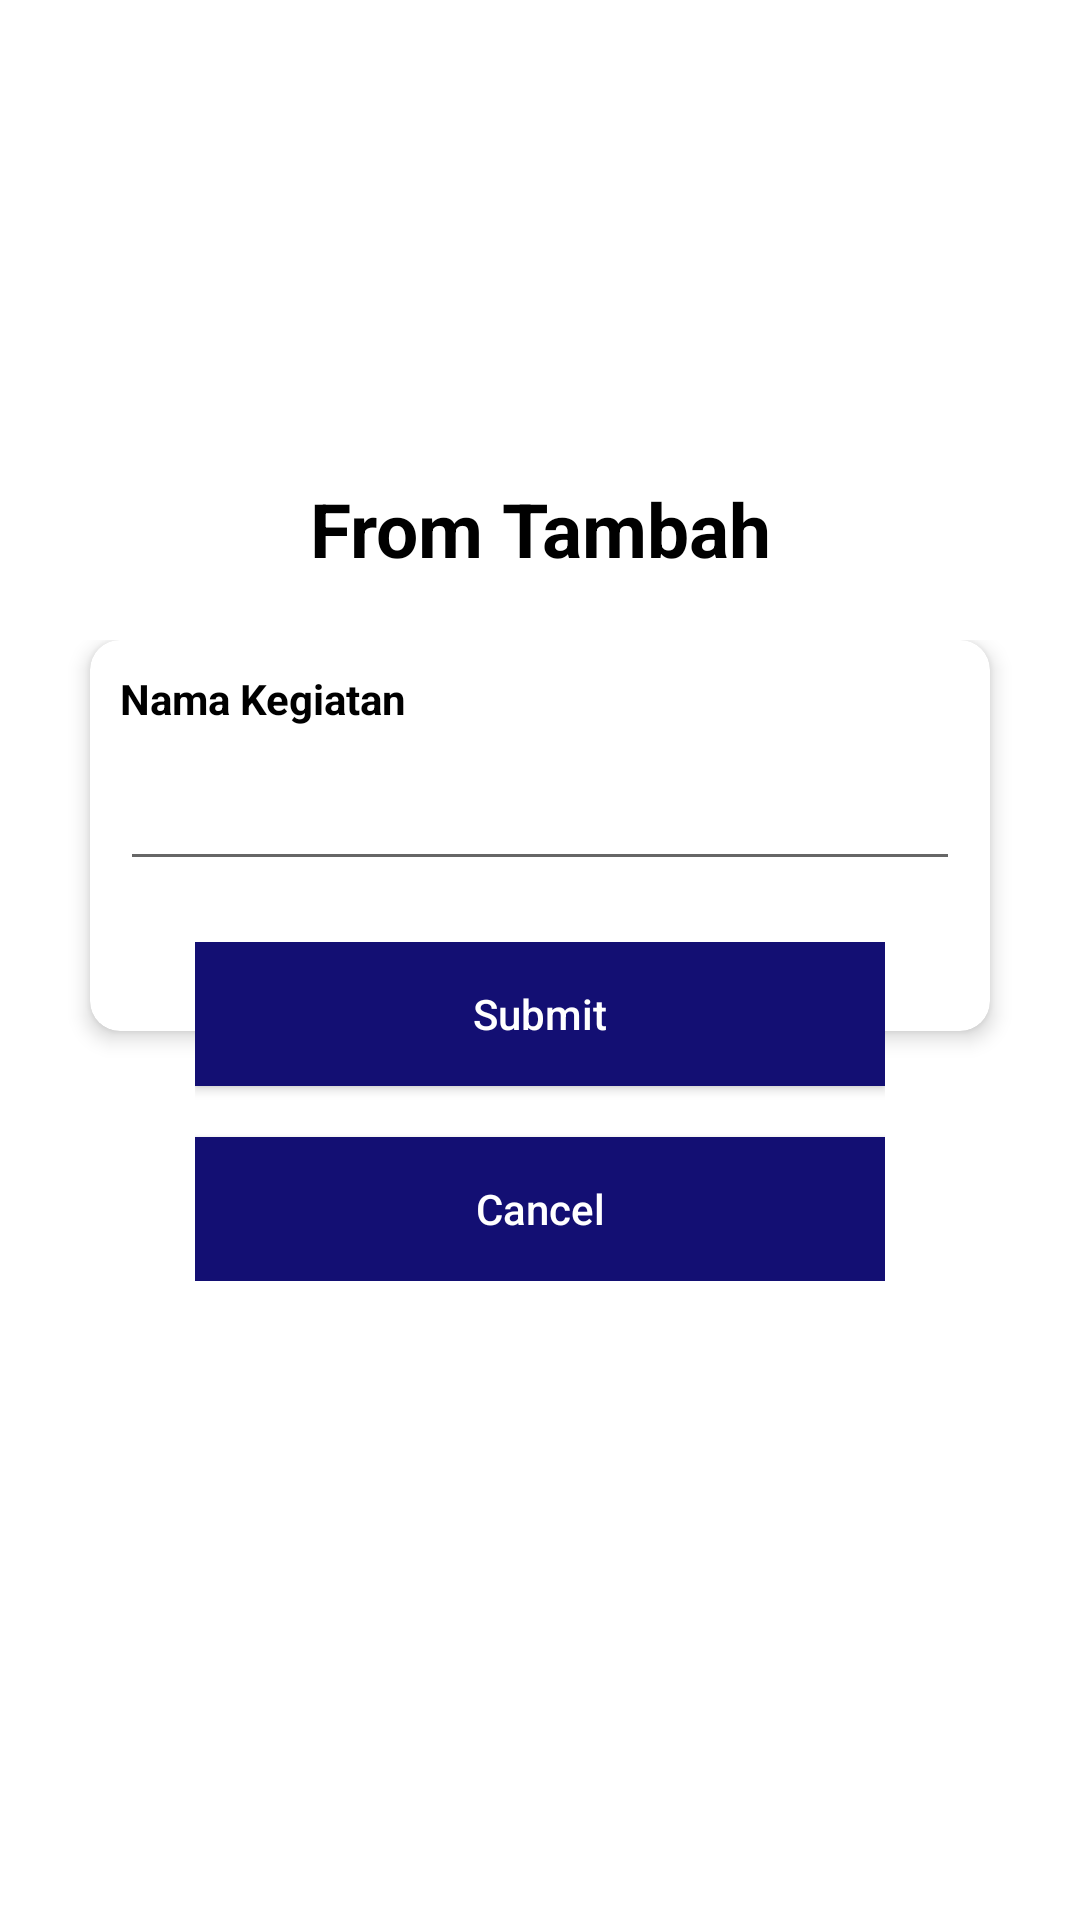

Produce the Android XML layout that renders to this screen, including the resource entries it uses.
<!-- AndroidManifest.xml: application theme AppTheme -->
<!-- res/layout/fragment_add.xml -->
<?xml version="1.0" encoding="utf-8"?>
<androidx.constraintlayout.widget.ConstraintLayout xmlns:android="http://schemas.android.com/apk/res/android"
    xmlns:app="http://schemas.android.com/apk/res-auto"
    xmlns:tools="http://schemas.android.com/tools"
    android:layout_width="match_parent"
    android:layout_height="match_parent"
    tools:ignore="VectorDrawableCompat">


    <TextView
        android:id="@+id/tv_formTambah"
        android:layout_width="wrap_content"
        android:layout_height="wrap_content"
        android:fontFamily="sans-serif"
        android:gravity="center_horizontal"
        android:text="From Tambah"
        android:textColor="#000"
        android:textSize="25dp"
        android:textStyle="bold"
        app:layout_constraintBottom_toTopOf="@+id/relativeLayout4"
        app:layout_constraintEnd_toEndOf="parent"
        app:layout_constraintStart_toStartOf="parent"
        app:layout_constraintTop_toTopOf="parent"
        app:layout_constraintVertical_bias="0.887" />

    <RelativeLayout
        android:id="@+id/relativeLayout4"
        android:layout_width="match_parent"
        android:layout_height="wrap_content"
        android:layout_margin="10dp"
        app:layout_constraintBottom_toBottomOf="parent"
        app:layout_constraintEnd_toEndOf="parent"
        app:layout_constraintStart_toStartOf="parent"
        app:layout_constraintTop_toTopOf="parent">

        <androidx.cardview.widget.CardView
            android:id="@+id/cv"
            android:layout_width="match_parent"
            android:layout_height="wrap_content"
            android:layout_gravity="center"
            android:layout_marginStart="20dp"
            android:layout_marginEnd="20dp"
            android:layout_marginBottom="20dp"
            app:cardCornerRadius="10dp"
            app:cardElevation="4dp">

            <LinearLayout
                android:layout_width="match_parent"
                android:layout_height="wrap_content"
                android:orientation="vertical"
                android:paddingBottom="50dp">

                <TextView
                    android:layout_width="wrap_content"
                    android:layout_height="wrap_content"
                    android:layout_gravity="left"
                    android:layout_margin="10dp"
                    android:text="Nama Kegiatan"
                    android:textColor="#000000"
                    android:textSize="14sp"
                    android:textStyle="bold" />

                <EditText
                    android:id="@+id/nametodo"
                    android:layout_width="match_parent"
                    android:layout_height="wrap_content"
                    android:layout_marginLeft="10dp"
                    android:layout_marginRight="10dp"
                    android:textColorHint="#170C0C0C" />
            </LinearLayout>

        </androidx.cardview.widget.CardView>

        <RelativeLayout
            android:layout_width="wrap_content"
            android:layout_height="wrap_content"
            android:layout_below="@+id/cv"
            android:layout_alignLeft="@+id/cv"
            android:layout_alignRight="@+id/cv"
            android:layout_marginLeft="35dp"
            android:layout_marginTop="-50dp"
            android:layout_marginRight="35dp"
            android:elevation="10dp">

            <Button
                android:id="@+id/btn_add"
                android:layout_width="match_parent"
                android:layout_height="wrap_content"
                android:background="#130F73"
                android:text="Submit"
                android:textAllCaps="false"
                android:textColor="#FFFFFF" />

            <Button
                android:id="@+id/btn_cancel"
                android:layout_width="match_parent"
                android:layout_height="wrap_content"
                android:layout_marginTop="65dp"
                android:background="#130F73"
                android:text="Cancel"
                android:textAllCaps="false"
                android:textColor="#FFFFFF" />
        </RelativeLayout>
    </RelativeLayout>

</androidx.constraintlayout.widget.ConstraintLayout>
<!-- resources referenced by this layout -->
<resources>

</resources>
